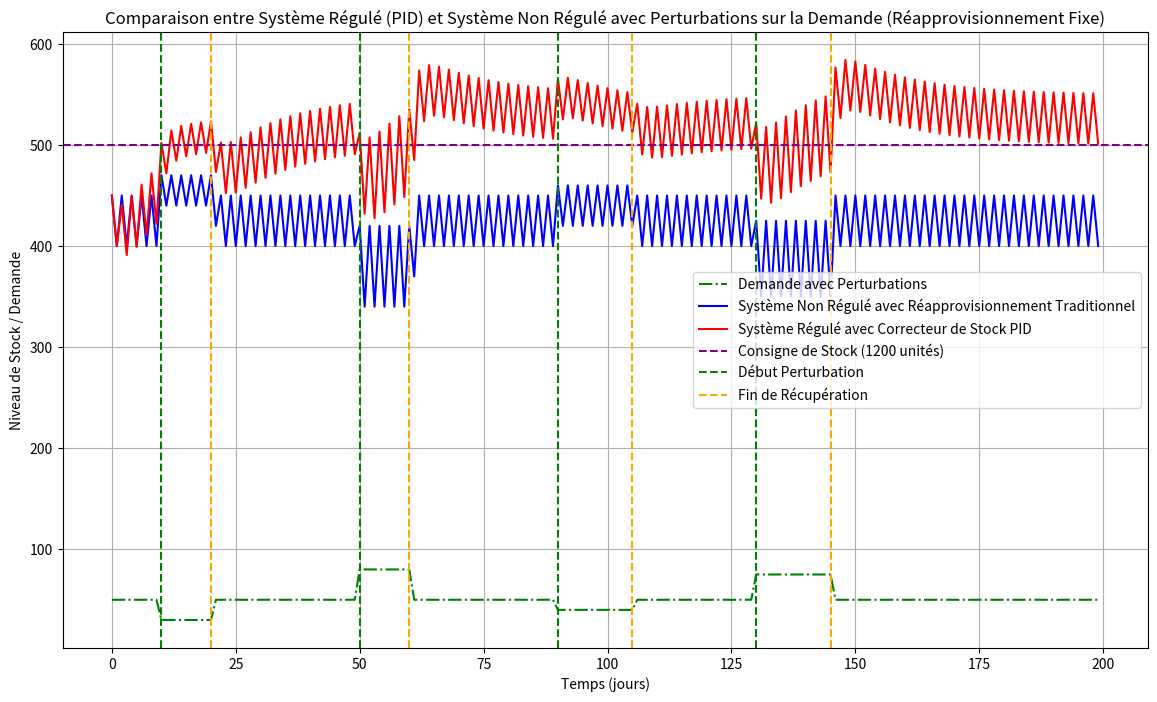
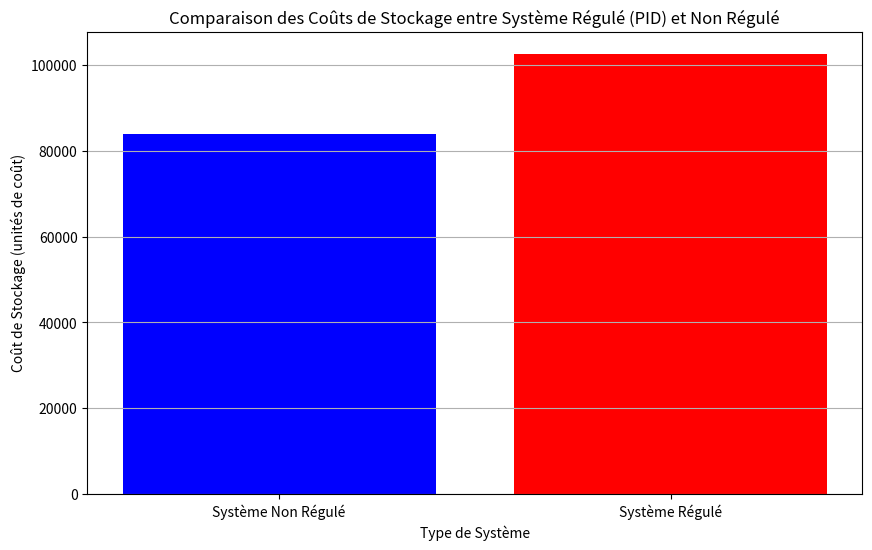
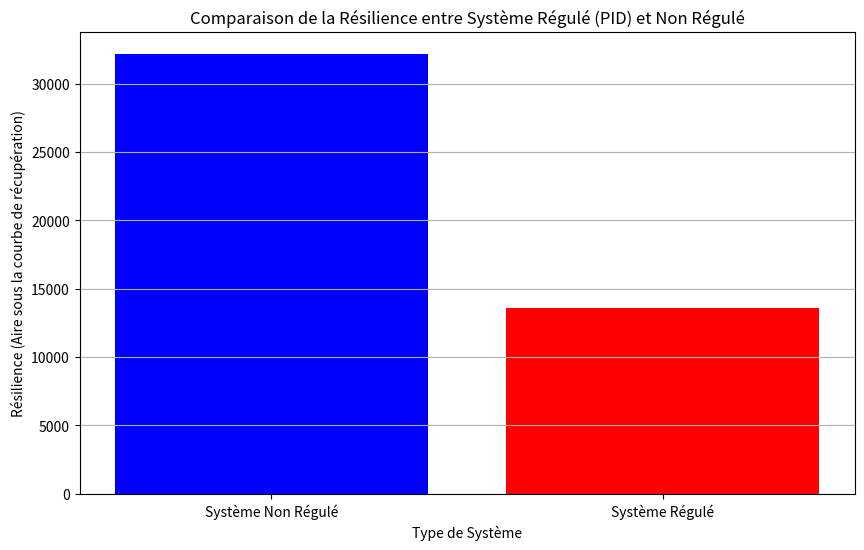

Generate these figures, in order, with matplotlib:
import numpy as np
import matplotlib.pyplot as plt

# Paramètres initiaux
S_initial = 500  # Niveau de stock initial
S_target = 500   # Niveau de stock cible (fixe)
stock_securite = 200  # Niveau de stock de sécurité
perturbation_frequency = 40  # Fréquence des perturbations (en jours)
demande_moyenne = 50  # Demande moyenne par jour (réduite)
periode = 200  # Période de simulation (jours)

# Paramètres optimisés du correcteur PID
Kp = 0.8  # Gain proportionnel, réduit pour limiter les oscillations
Ki_base = 0.1  # Gain intégral de base, réduit pour minimiser l'accumulation d'erreur
Kd = 0.01  # Gain dérivatif, augmenté pour améliorer l'amortissement

# Limite de commande
limite_commande_max = 800

# Simulation de la dynamique du stock pour le système régulé
stock_regulated = S_initial
stock_history_regulated = []
erreur_integrale = 0
erreur_precedente = 0

# Simulation de la dynamique du stock pour le système non régulé
stock_non_regulated = S_initial
stock_history_non_regulated = []
delai_reapprovisionnement = 2  # Délai entre chaque réapprovisionnement pour les systèmes
quantite_reapprovisionnement_non_regule = limite_commande_max  # Limite de la quantité de réapprovisionnement pour le système non régulé

# Perturbations sur la demande : inclut à la fois des chutes et des hausses
demande_perturbations = [
    (-20, 10),   # Chute de 20 pendant 10 jours
    (+30, 10),   # Hausse de 30 pendant 10 jours
    (-10, 15),   # Chute de 10 pendant 15 jours
    (+25, 15)    # Hausse de 25 pendant 15 jours
]
perturbation_points = []
current_t_min = 10
for amplitude, duree in demande_perturbations:
    current_t_95 = current_t_min + duree
    perturbation_points.append((current_t_min, current_t_95, amplitude))
    current_t_min += perturbation_frequency

# Historique de la demande
demande_history = []

# Boucle de simulation pour chaque jour de la période
for jour in range(periode):
    # Demande par défaut
    demande = demande_moyenne

    # Détecter si une perturbation est en cours sur la demande
    for (t_min, t_95, delta_demande) in perturbation_points:
        if t_min <= jour <= t_95:
            demande += delta_demande  # Modification de la demande (hausse ou baisse) pendant la perturbation

    # Assurer que la demande ne soit pas négative
    demande = max(demande, 0)

    # Enregistrer la demande dans l'historique
    demande_history.append(demande)

    # Système non régulé - Réapprovisionnement limité à des intervalles fixes
    if jour % delai_reapprovisionnement == 0:  # Réapprovisionnement toutes les X jours seulement
        if stock_non_regulated < S_initial:
            # Calcul de la quantité nécessaire pour atteindre la consigne
            manque = S_initial - stock_non_regulated
            # Réapprovisionnement limité à la valeur maximale fixée
            reapprovisionnement = min(manque, quantite_reapprovisionnement_non_regule)
            stock_non_regulated += reapprovisionnement

    # Réduire le stock selon la demande du jour pour le système non régulé
    stock_non_regulated -= demande

    # Assurer que le stock non régulé ne soit pas négatif
    if stock_non_regulated < 0:
        stock_non_regulated = 0

    # Assurer un minimum de stock de sécurité pour le système non régulé
    if stock_non_regulated < stock_securite:
        stock_non_regulated += stock_securite

    # Enregistrer le niveau de stock du système non régulé
    stock_history_non_regulated.append(stock_non_regulated)

    # Système régulé - PID avec réapprovisionnement limité à des intervalles fixes
    if jour % delai_reapprovisionnement == 0:  # Réapprovisionnement toutes les X jours seulement
        # Calcul de l'erreur entre le niveau de stock actuel et le niveau cible
        erreur = S_target - stock_regulated

        # Modulation de Ki en fonction de la distance par rapport à la consigne
        if abs(erreur) > 200:
            Ki = Ki_base * 2  # Augmenter Ki si l'erreur est importante
        else:
            Ki = Ki_base  # Utiliser le gain intégral de base sinon

        # Anti-windup : limiter l'accumulation de l'erreur intégrale si la commande approche la limite
        if abs(erreur_integrale * Ki) < limite_commande_max:
            erreur_integrale += erreur

        # Correction proportionnelle, intégrale et dérivée
        correction_P = Kp * erreur
        correction_I = Ki * erreur_integrale
        correction_D = Kd * (erreur - erreur_precedente)

        # Calcul de la quantité à commander
        commande = correction_P + correction_I + correction_D

        # Limiter la valeur de la commande
        commande = max(min(commande, limite_commande_max), 0)

        # Appliquer la commande (quantité commandée) au stock
        stock_regulated += commande

        # Mise à jour de l'erreur précédente
        erreur_precedente = erreur

    # Réduire le stock selon la demande du jour pour le système régulé
    stock_regulated -= demande

    # Assurer que le stock régulé ne soit pas négatif
    if stock_regulated < 0:
        stock_regulated = 0

    # Assurer un minimum de stock de sécurité pour le système régulé
    if stock_regulated < stock_securite:
        stock_regulated += stock_securite

    # Enregistrer le niveau de stock du système régulé
    stock_history_regulated.append(stock_regulated)

# Visualisation des niveaux de stock, de la consigne, et de la demande
plt.figure(figsize=(14, 8))

# Demande
plt.plot(range(periode), demande_history, label="Demande avec Perturbations", color='green', linestyle='-.')
# Système Non Régulé
plt.plot(range(periode), stock_history_non_regulated, label="Système Non Régulé avec Réapprovisionnement Traditionnel", color='blue')
# Système Régulé
plt.plot(range(periode), stock_history_regulated, label="Système Régulé avec Correcteur de Stock PID", color='red')
# Consigne
plt.axhline(y=S_target, color='purple', linestyle='--', label="Consigne de Stock (1200 unités)")

# Annotations des cycles de perturbations
for (t_min, t_95, amplitude) in perturbation_points:
    plt.axvline(x=t_min, color='g', linestyle='--', label="Début Perturbation" if t_min == perturbation_points[0][0] else "")
    plt.axvline(x=t_95, color='orange', linestyle='--', label="Fin de Récupération" if t_95 == perturbation_points[0][1] else "")

plt.xlabel("Temps (jours)")
plt.ylabel("Niveau de Stock / Demande")
plt.title("Comparaison entre Système Régulé (PID) et Système Non Régulé avec Perturbations sur la Demande (Réapprovisionnement Fixe)")
plt.legend()
plt.grid(True)
plt.show()

# Calcul et visualisation des coûts de stockage
cost_non_regulated = np.trapz(stock_history_non_regulated, dx=1)
cost_regulated = np.trapz(stock_history_regulated, dx=1)

print(f"Coût de stockage pour le système non régulé : {cost_non_regulated:.2f}")
print(f"Coût de stockage pour le système régulé : {cost_regulated:.2f}")

# Visualisation des coûts de stockage
plt.figure(figsize=(10, 6))
labels = ['Système Non Régulé', 'Système Régulé']
costs = [cost_non_regulated, cost_regulated]

plt.bar(labels, costs, color=['blue', 'red'])
plt.xlabel("Type de Système")
plt.ylabel("Coût de Stockage (unités de coût)")
plt.title("Comparaison des Coûts de Stockage entre Système Régulé (PID) et Non Régulé")
plt.grid(axis='y')
plt.show()

# Calcul et visualisation de la résilience
new_max_stock = max(max(stock_history_non_regulated), max(stock_history_regulated))

resilience_non_regulated = np.trapz([abs(new_max_stock - s) for s in stock_history_non_regulated], dx=1)
resilience_regulated = np.trapz([abs(new_max_stock - s) for s in stock_history_regulated], dx=1)

print(f"Résilience pour le système non régulé (aire sous la courbe de récupération) : {resilience_non_regulated:.2f}")
print(f"Résilience pour le système régulé (aire sous la courbe de récupération) : {resilience_regulated:.2f}")

# Visualisation de la résilience
plt.figure(figsize=(10, 6))
labels = ['Système Non Régulé', 'Système Régulé']
resilience_values = [resilience_non_regulated, resilience_regulated]

plt.bar(labels, resilience_values, color=['blue', 'red'])
plt.xlabel("Type de Système")
plt.ylabel("Résilience (Aire sous la courbe de récupération)")
plt.title("Comparaison de la Résilience entre Système Régulé (PID) et Non Régulé")
plt.grid(axis='y')
plt.show()
